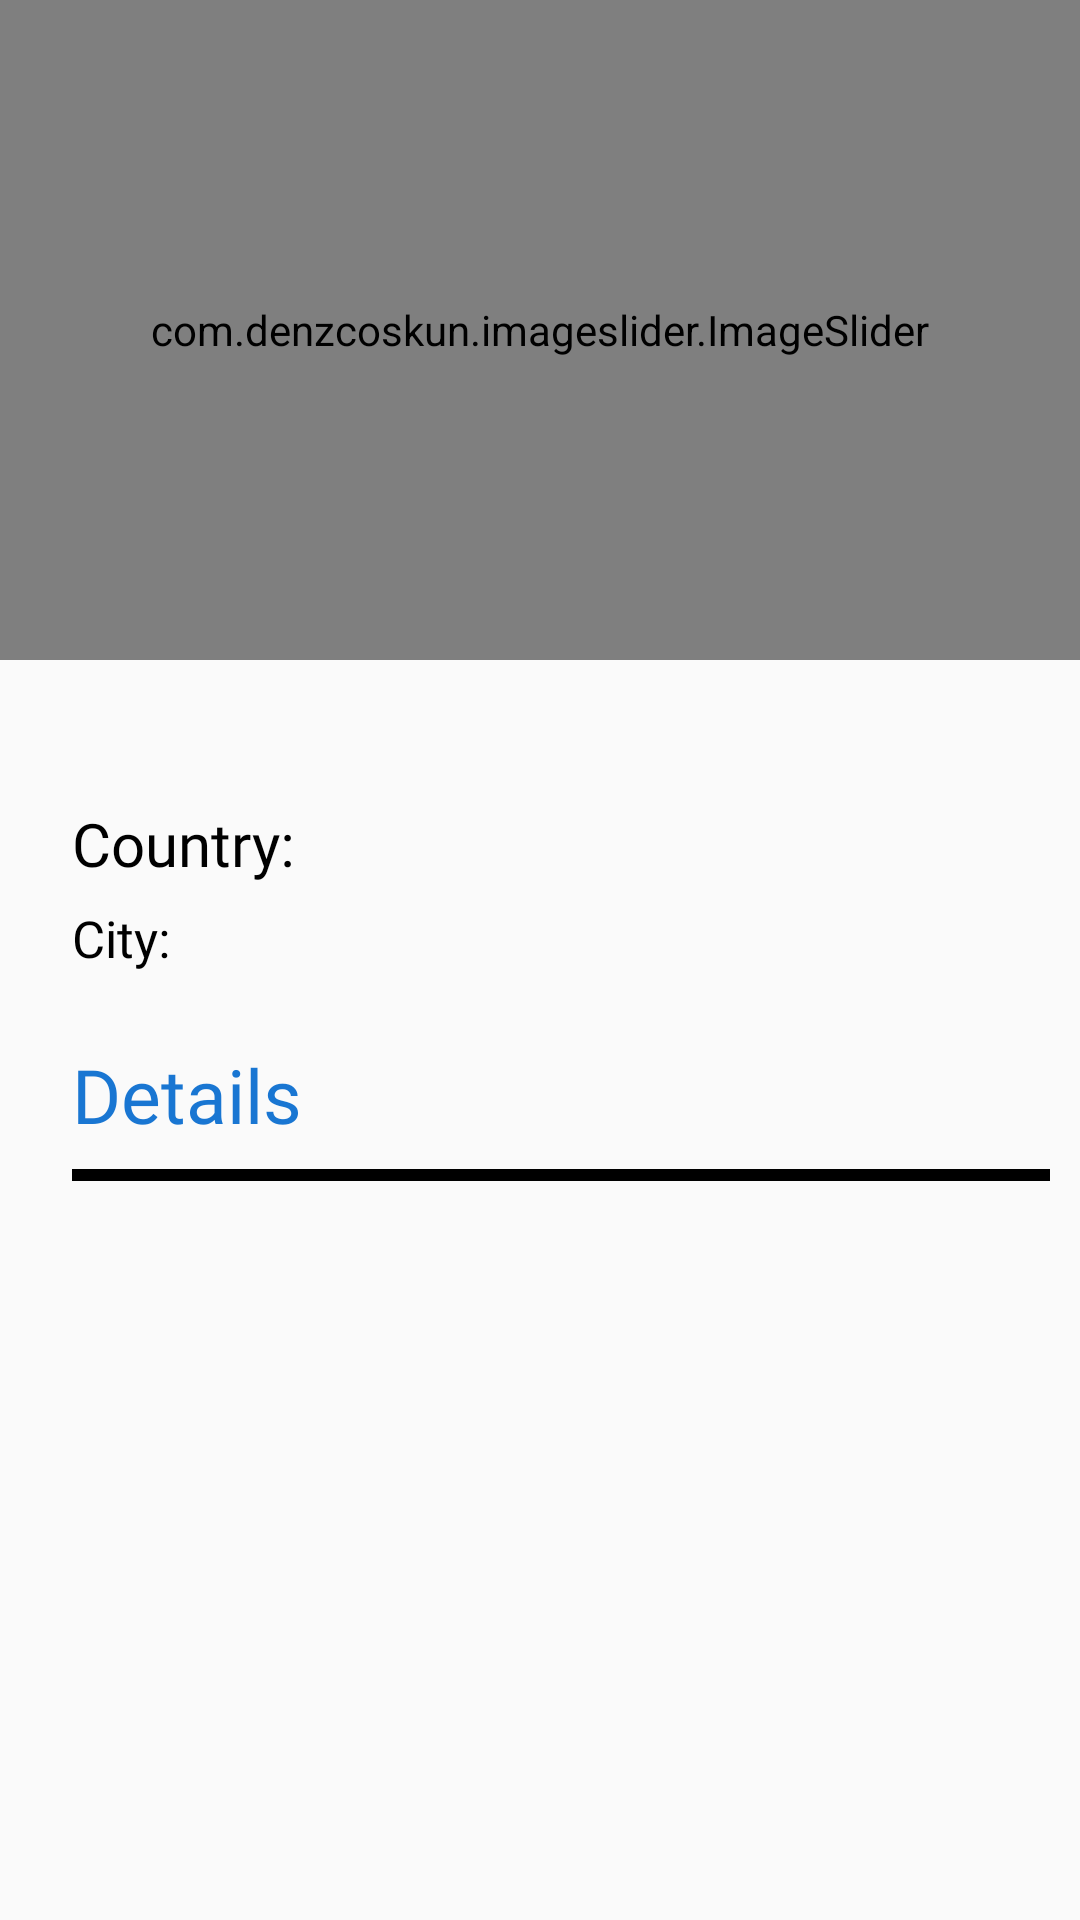

Reconstruct the res/layout file that produces this screen, plus the resources it refers to.
<!-- AndroidManifest.xml: application theme Theme.TourismApp -->
<!-- res/layout/activity_place.xml -->
<?xml version="1.0" encoding="utf-8"?>
<ScrollView
    xmlns:android="http://schemas.android.com/apk/res/android"
    xmlns:app="http://schemas.android.com/apk/res-auto"
    xmlns:tools="http://schemas.android.com/tools"
    android:layout_width="match_parent"
    android:layout_height="match_parent"
    tools:context=".PlaceActivity">

    <androidx.constraintlayout.widget.ConstraintLayout
        android:layout_width="match_parent"
        android:layout_height="wrap_content"
        android:paddingBottom="40dp">

        <com.denzcoskun.imageslider.ImageSlider
            android:id="@+id/image_slider"
            android:layout_width="match_parent"
            android:layout_height="220sp"
            android:scaleType="centerCrop"
            app:iss_auto_cycle="true"
            app:iss_delay="2000"
            app:iss_period="3000"
            app:layout_constraintEnd_toEndOf="parent"
            app:layout_constraintStart_toStartOf="parent"
            app:layout_constraintTop_toTopOf="parent" />


        <TextView
            android:id="@+id/lblPlace"
            android:layout_width="0sp"
            android:layout_height="wrap_content"
            android:layout_marginStart="24sp"
            android:layout_marginTop="10sp"
            android:layout_marginEnd="24sp"
            android:fontFamily="@font/raleway_extrabolditalic"
            android:textColor="@color/black_white"
            android:textSize="25sp"
            app:layout_constraintEnd_toEndOf="parent"
            app:layout_constraintHorizontal_bias="0.0"
            app:layout_constraintStart_toStartOf="parent"
            app:layout_constraintTop_toBottomOf="@id/image_slider"
            tools:text="Taj Mahal" />

        <TextView
            android:id="@+id/lblCity"
            android:layout_width="wrap_content"
            android:layout_height="wrap_content"
            android:layout_marginStart="24sp"
            android:layout_marginTop="4sp"
            android:layout_marginEnd="12sp"
            android:fontFamily="@font/nunito_sans_extrabold"
            android:textAlignment="viewEnd"
            android:textColor="@color/black_white"
            android:textSize="17sp"
            android:text="@string/city"
            app:layout_constraintStart_toStartOf="parent"
            app:layout_constraintTop_toBottomOf="@id/lblCountryName"/>

        <TextView
            android:id="@+id/lblCityName"
            android:layout_width="0dp"
            android:layout_height="wrap_content"
            android:layout_marginStart="15sp"
            android:layout_marginTop="9sp"
            android:layout_marginEnd="24sp"
            android:fontFamily="@font/raleway_extrabolditalic"
            tools:text="Agra"
            android:textAlignment="viewEnd"
            android:textColor="@color/black_white"
            android:textSize="15sp"
            app:layout_constraintStart_toEndOf="@id/lblCity"
            app:layout_constraintTop_toBottomOf="@id/lblCountryName" />



        <TextView
            android:id="@+id/lblCountry"
            android:layout_width="0dp"
            android:layout_height="wrap_content"
            android:layout_marginStart="24dp"
            android:layout_marginTop="4sp"
            android:layout_marginEnd="24dp"
            android:fontFamily="@font/nunito_sans_extrabold"
            android:text="@string/country"
            android:textColor="@color/black_white"
            android:textSize="20sp"
            app:layout_constraintStart_toStartOf="parent"
            app:layout_constraintTop_toBottomOf="@id/lblPlace" />

        <TextView
            android:id="@+id/lblCountryName"
            android:layout_width="wrap_content"
            android:layout_height="wrap_content"
            android:layout_marginStart="10sp"
            android:layout_marginTop="11sp"
            android:layout_marginEnd="14sp"
            android:fontFamily="@font/raleway_extrabolditalic"
            tools:text="India"
            android:textColor="@color/black_white"
            android:textSize="17sp"
            app:layout_constraintStart_toEndOf="@id/lblCountry"
            app:layout_constraintTop_toBottomOf="@id/lblPlace" />


        <TextView
            android:id="@+id/textView2"
            android:layout_width="wrap_content"
            android:layout_height="wrap_content"
            android:layout_marginStart="24dp"
            android:layout_marginTop="24dp"
            android:fontFamily="@font/raleway_extrabolditalic"
            android:text="@string/details"
            android:textColor="#1976D2"
            android:textSize="25sp"
            app:layout_constraintStart_toStartOf="parent"
            app:layout_constraintTop_toBottomOf="@+id/lblCity" />

        <View
            android:id="@+id/divider"
            android:layout_width="0dp"
            android:layout_height="4sp"
            android:layout_marginTop="8dp"
            android:layout_marginEnd="10dp"
            android:background="@color/colorPrimaryDark"
            app:layout_constraintEnd_toEndOf="parent"
            app:layout_constraintStart_toStartOf="@+id/textView2"
            app:layout_constraintTop_toBottomOf="@+id/textView2"
            tools:ignore="SmallSp" />


        <TextView
            android:id="@+id/lblPlaceDescription"
            android:layout_width="0dp"
            android:layout_height="wrap_content"
            android:layout_marginTop="10dp"
            android:layout_marginEnd="24dp"
            android:fontFamily="@font/raleway_extrabolditalic"
            tools:text="Description here"
            android:textColor="@color/black_white"
            android:textSize="18sp"
            android:justificationMode="inter_word"
            app:layout_constraintEnd_toEndOf="parent"
            app:layout_constraintStart_toStartOf="@+id/divider"
            app:layout_constraintTop_toBottomOf="@+id/divider"
            tools:targetApi="o" />


    </androidx.constraintlayout.widget.ConstraintLayout>

</ScrollView>
<!-- resources referenced by this layout -->
<resources>
  <color name="black_white">#FF000000</color>
  <color name="colorPrimaryDark">@color/black</color>
  <string name="city">City:</string>
  <string name="country">Country:</string>
  <string name="details">Details</string>
  <style name="Theme.TourismApp" parent="Theme.MaterialComponents.DayNight.Bridge">
          
          <item name="colorPrimary">#fcfff9</item>
          <item name="colorPrimaryVariant">@color/purple_700</item>
          <item name="colorOnPrimary">@color/black</item>
          
          <item name="colorSecondary">@color/teal_200</item>
          <item name="colorSecondaryVariant">@color/teal_700</item>
          <item name="colorOnSecondary">@color/black</item>
          
          <item name="android:statusBarColor">@color/navBar_Color</item>
          
      </style>
  <color name="black">#FF000000</color>
  <color name="purple_700">#4150D5</color>
  <color name="teal_200">#FF03DAC5</color>
  <color name="teal_700">#FF018786</color>
  <color name="navBar_Color">@color/black</color>
</resources>
